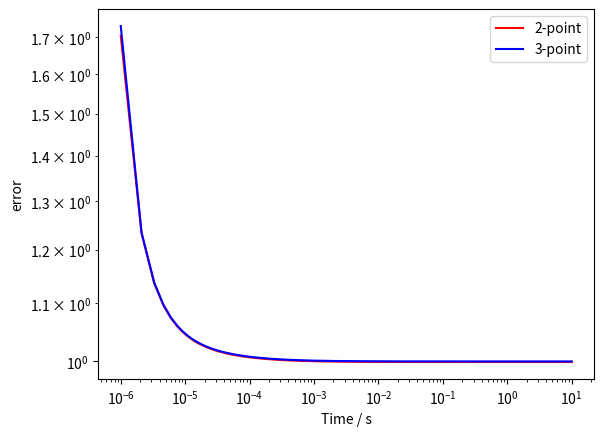

Reproduce this figure in Python.
##############################
####
#### 1D Simulation: Implicit
#### Flux to a Sphere
#### Expanding time (square) and space (exponential) grids
#### Comparison of the errors of associated with flux calculation
####
#############################

#import some useful functions
import numpy as np                  # provides a better way of handling numbers and arrays in python
import scipy.linalg as la           # sparse matrix solver
import matplotlib.pyplot as plt     # a basic plotting library
from datetime import datetime       # function to allow the simulation time to be reported
plt.close()                         # close any open plots 

start = datetime.now()              # store the current time

#######################
#### Physical Constants
#######################
F = 96485                           # Faraday Constant (C/mol)
R = 8.314                           # Gas Constant (J K-1 mol-1)
T = 298                             # Temperature

############################
#### Experimental parameters
############################
duration = 10 
D = 1e-9                            # Diffusion Coefficient (m2 s-1)
radius = 1e-6                       # Electrode radius (m)
conc = 1                            # Concentration of analyte (mol m-3)


#Expanding grid space
omega = 1.02                        # Expanding grid factor
h0 = 0.001                           # Smallest grid step

#Expanding grid time
delta_time = 1e-6
step_frac  = 0.1

####
## Dimensionless variables
####
deltaT = D*delta_time/radius**2     # Dimensionless initial time step
stepT = step_frac*D*delta_time/radius**2      # Dimensionless time step- deltaT increases by this amount every step
maxT = D*duration/radius**2         # Duration of the experiment in dimensionless time
maxX = 1+6*np.sqrt(maxT)            # Maximum distance away from the electrode

#make X grid
h = h0
X = [1.0, 1.0 + h]                  # makes a list where the first value is 0.0
while X[-1] <= maxX:                # use a while loop to calculate all of the X positions, the loop stops when the value of x is larger than maxX
    X.append(X[-1]+h)               # every loop put the new value of x at the end of the list                     
    h *= omega                      # every loop multiply x by omega, shorthand for, h = h*omega

n = len(X)                          # find the length (ie. the number of items) in the list X

##
# Setup concentration and tridiagonal arrays
##
C = np.ones(n)                      # make an empty (filled with zeros) numpy array that is n long

ab = np.zeros((3,n))                # make a 2D empty numpy array that is comprised of 3 arrays of n length
## ab is a numpy array that will be used to hold the finite difference coefficients (alpha, beta, gamma)
## we only need to save the diagonal values for the matrix so only need three arrays

#fill 2D array with the finite difference coefficients 
for i in range(1,n-1):              # use of for loop to go through the different grid positions but we don't do the first or last values   
    delX_m = X[i] - X[i-1]          # find the difference between the current grid position i and the one before (i-1)
    delX_p = X[i+1] - X[i]          # find the difference between the current grid position i and the next one (i+1)
    
    ab[0,i+1] = -(2)/ (delX_p*(delX_m+delX_p)) - (2)/(X[i]*(delX_m+delX_p))     # gamma coefficeint
    ab[2,i-1] = -(2)/ (delX_m*(delX_m+delX_p)) + (2)/(X[i]*(delX_m+delX_p))     # alpha coefficient
    ab[1,i] =  + ab[0,i+1] + ab[2,i-1]                                          # beta coefficient
ab_mod = ab.copy()

## boundary conditions
#ab[0,1] = -1            # inner (electrode) boundary              
C[0] = 0                 # set interfacial concentration


tau = [0.0]              # make an empty list to hold all of the potentials equiv to, pot = list()
flux = []                # make a list to hold all of the calculated dimensionless fluxes
flux1 = []               # make a list to hold all of the calculated dimensionless fluxes

## setup up the simulation loop where we solve the sparse matrix at for each time step
# solve linearised problem to obtain concentration profile for each time step

while tau[-1] < maxT:          # for loop which goes from 0 to m-1                   
    ab_mod[0,:] = deltaT*ab[0,:] 
    ab_mod[2,:] = deltaT*ab[2,:] 
    ab_mod[1,:] = (1-deltaT*ab[1,:]) 
    ab_mod[1,n-1] = 1           # outer boundary 
    ab_mod[2,n-2] = 0           # outer boundary
    ab_mod[1,0] = 1     

    #####
    ## Solve the banded Matrix
    ## https://docs.scipy.org/doc/scipy/reference/generated/scipy.linalg.solve_banded.html
    ####
    C = la.solve_banded((1,1),ab_mod,C)         # In the UV book the sparse matrix is solved using the Thomas algorithm- here we just use an imported function to do this for us
                                                # the function takes the finite difference matrix and the known concentrations and calculates the concentrations for the next time step and stores it back to the C array
    
    ## Calculate the flux using a simple two-point approximation
    flux.append(-(C[1] - C[0])/(h0))        
    ## Calculate the flux using an asymmetric three-point approximation
    flux1.append(-(-C[2] +4*C[1] - 3*C[0])/(2*h0))        
    ## Save the Time
    tau.append(tau[-1]+deltaT)

    deltaT += stepT                              # time-step increases after every loop 

tau.pop(0)
#Having completed the simulation record the time
finish = datetime.now()

def dimFluxtoFlux(flux):                        # define a helper function to convert the calculated flux back into dimensional current
    temp = []
    for i in range(len(flux)):
        temp.append(flux[i]*(D*conc/radius))
    return temp

flux = dimFluxtoFlux(flux)
flux1 = dimFluxtoFlux(flux1)
time = [(t*radius**2)/D for t in tau]

# calculate the analytically predicted flux- this is done using list comprehension
ext_cottrell = [radius**2/(np.pi*D*t) for t in time]          
ext_cottrell = [1+ec**0.5 for ec in ext_cottrell]
ext_cottrell = [-D*conc*ec/radius for ec in ext_cottrell]

######
## Plotting
#####
# plot the current (flux)
#plt.loglog(time,[-1*f for f in flux], color = 'r')     # [y*1e6 for y in flux] - this is list comprehension to muliply each value in a list by 1x10^6
#plt.loglog(time,[-1*f for f in flux1], color ='b')     # [y*1e6 for y in flux] - this is list comprehension to muliply each value in a list by 1x10^6
#plt.loglog(time,[-1*ec for ec in ext_cottrell], color = 'k')     # [y*1e6 for y in flux] - this is list comprehension to muliply each value in a list by 1x10^6
#plt.xlabel('Time / s')            # add x-axis label
#plt.ylabel('Flux/ mol m$^{-2}$ s$^{-1}$')
#plt.savefig('basic.png')
#plt.show() 

err = [f/ec for f,ec in zip(flux,ext_cottrell)] 
err1 = [f/ec for f,ec in zip(flux1,ext_cottrell)] 
plt.loglog(time, err, color='r', label='2-point')
plt.loglog(time, err1, color='b', label='3-point')
plt.xlabel('Time / s')            # add x-axis label
plt.ylabel('error')
plt.legend()
plt.savefig('2point_vs_3point_err.png')
#plt.show()

print(finish-start)     # simulation completion time

